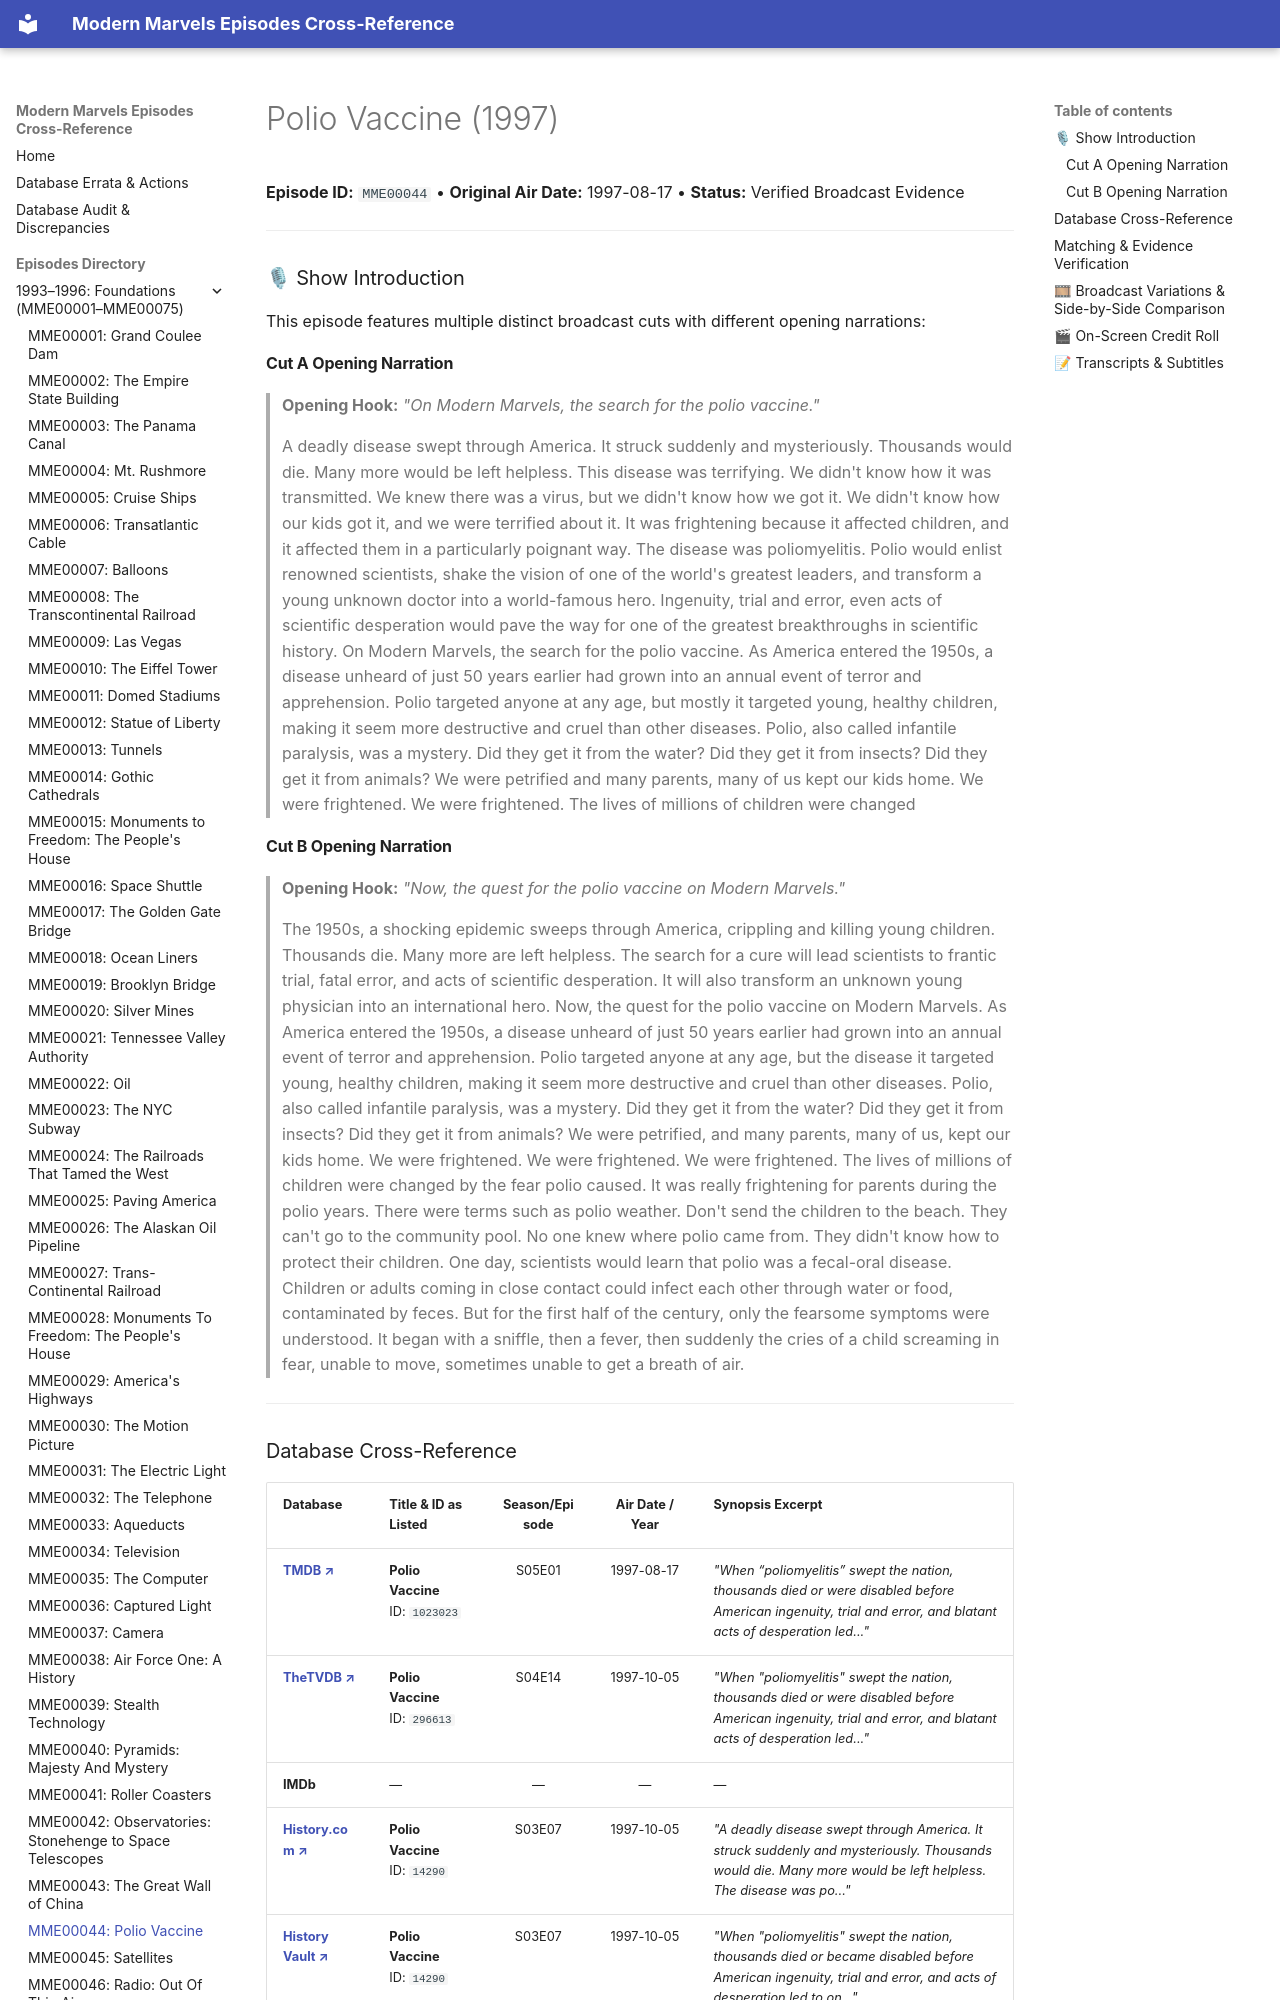

repository: ModernMarvelsFan/ModernMarvels · page: episodes/MME00044/index.html · generator: mkdocs

# Polio Vaccine (1997)

**Episode ID:** `MME00044` • **Original Air Date:** 1997-08-17 • **Status:** Verified Broadcast Evidence

---

### 🎙 Show Introduction

This episode features multiple distinct broadcast cuts with different opening narrations:

#### Cut A Opening Narration
> **Opening Hook:** *"On Modern Marvels, the search for the polio vaccine."*
>
> A deadly disease swept through America. It struck suddenly and mysteriously. Thousands would die. Many more would be left helpless. This disease was terrifying. We didn't know how it was transmitted. We knew there was a virus, but we didn't know how we got it. We didn't know how our kids got it, and we were terrified about it. It was frightening because it affected children, and it affected them in a particularly poignant way. The disease was poliomyelitis. Polio would enlist renowned scientists, shake the vision of one of the world's greatest leaders, and transform a young unknown doctor into a world-famous hero. Ingenuity, trial and error, even acts of scientific desperation would pave the way for one of the greatest breakthroughs in scientific history. On Modern Marvels, the search for the polio vaccine. As America entered the 1950s, a disease unheard of just 50 years earlier had grown into an annual event of terror and apprehension. Polio targeted anyone at any age, but mostly it targeted young, healthy children, making it seem more destructive and cruel than other diseases. Polio, also called infantile paralysis, was a mystery. Did they get it from the water? Did they get it from insects? Did they get it from animals? We were petrified and many parents, many of us kept our kids home. We were frightened. We were frightened. The lives of millions of children were changed

#### Cut B Opening Narration
> **Opening Hook:** *"Now, the quest for the polio vaccine on Modern Marvels."*
>
> The 1950s, a shocking epidemic sweeps through America, crippling and killing young children. Thousands die. Many more are left helpless. The search for a cure will lead scientists to frantic trial, fatal error, and acts of scientific desperation. It will also transform an unknown young physician into an international hero. Now, the quest for the polio vaccine on Modern Marvels. As America entered the 1950s, a disease unheard of just 50 years earlier had grown into an annual event of terror and apprehension. Polio targeted anyone at any age, but the disease it targeted young, healthy children, making it seem more destructive and cruel than other diseases. Polio, also called infantile paralysis, was a mystery. Did they get it from the water? Did they get it from insects? Did they get it from animals? We were petrified, and many parents, many of us, kept our kids home. We were frightened. We were frightened. We were frightened. The lives of millions of children were changed by the fear polio caused. It was really frightening for parents during the polio years. There were terms such as polio weather. Don't send the children to the beach. They can't go to the community pool. No one knew where polio came from. They didn't know how to protect their children. One day, scientists would learn that polio was a fecal-oral disease. Children or adults coming in close contact could infect each other through water or food, contaminated by feces. But for the first half of the century, only the fearsome symptoms were understood. It began with a sniffle, then a fever, then suddenly the cries of a child screaming in fear, unable to move, sometimes unable to get a breath of air.

---
